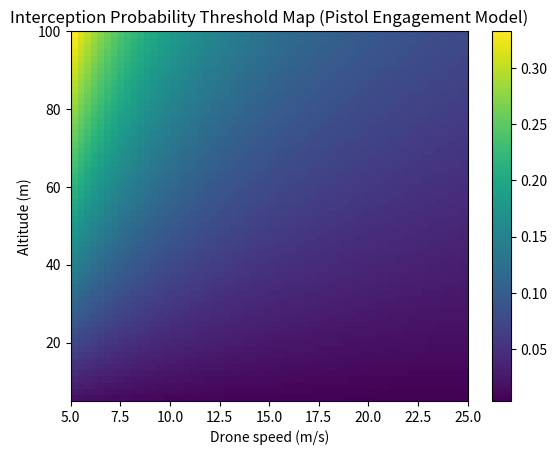

Here is the Python script that generated this plot:
import numpy as np
import matplotlib.pyplot as plt

# parameters
p_per_shot = 0.02
fire_rate = 2.0
theta = 0.5  # radian engagement tracking window

def success_prob(h, v):
    # angular velocity approx v/h
    omega = v / h
    T = theta / omega  # engagement window
    n_shots = max(0, T * fire_rate)
    # probability of at least one hit
    return 1 - (1 - p_per_shot) ** n_shots

# grid
heights = np.linspace(5, 100, 60)   # meters
speeds = np.linspace(5, 25, 60)     # m/s

Z = np.zeros((len(heights), len(speeds)))

for i, h in enumerate(heights):
    for j, v in enumerate(speeds):
        Z[i, j] = success_prob(h, v)

plt.figure()
plt.imshow(Z, origin='lower', extent=[5,25,5,100], aspect='auto')
plt.xlabel("Drone speed (m/s)")
plt.ylabel("Altitude (m)")
plt.title("Interception Probability Threshold Map (Pistol Engagement Model)")
plt.colorbar()
plt.show()

Z.mean()
